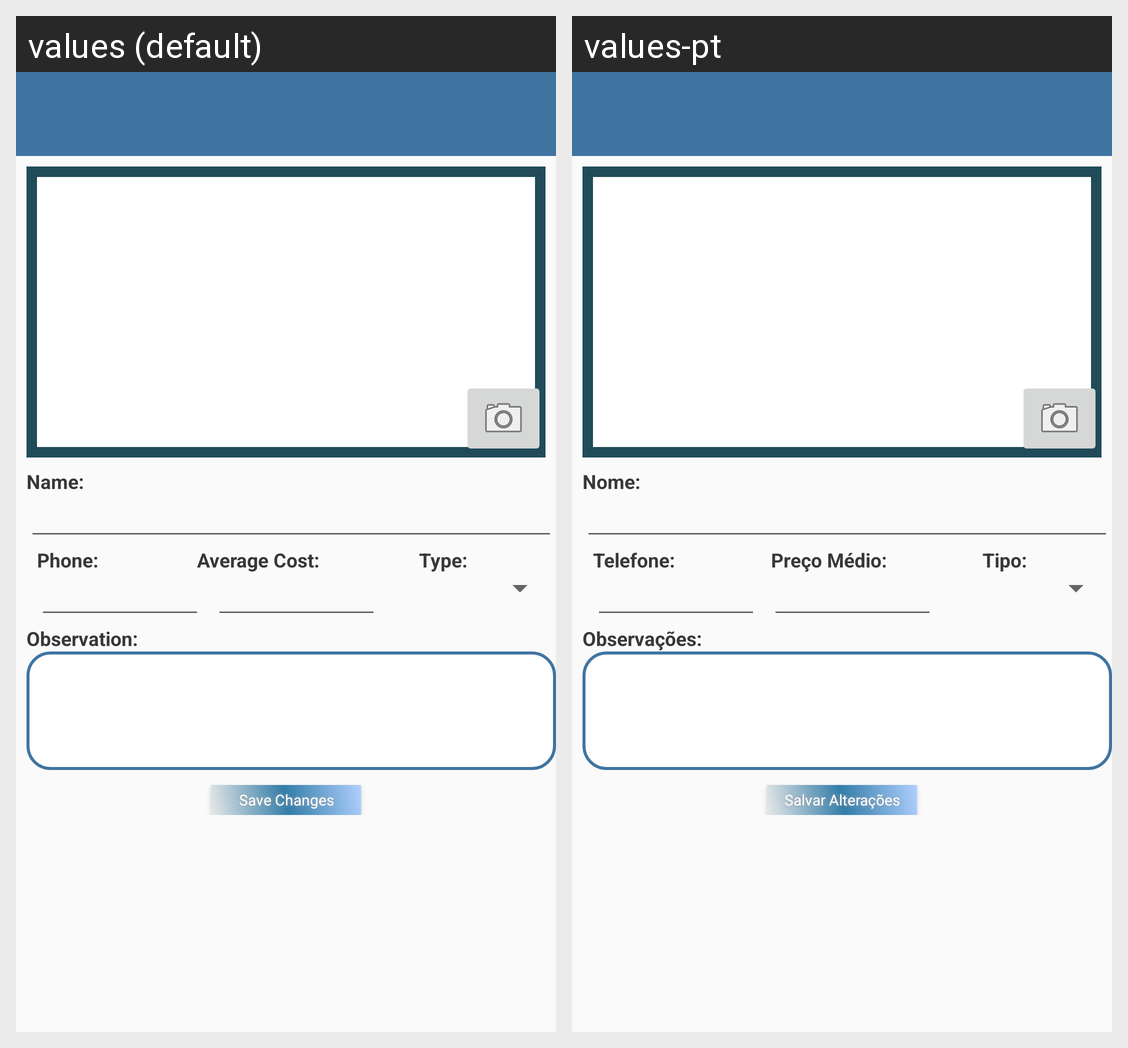

The Android screen above is rendered under two locales of the same app. Produce the string resources it draws, with the default and per-locale values.
Android screen res/layout/activity_edit_restaurante.xml rendered under 2 locales, left to right: values (default), values-pt. Device: Nexus 5 (rendered at 1080×1920; each locale shown at half size, 540×960, under a caption strip naming it); theme AppTheme.NoActionBar.
Strings drawn on this screen, with the default value and each locale's value (text and hints the layout hard-codes, and strings that could not be matched under every locale, appear in the picture but are not listed):

cadastroNomeRestaurante
  values: Name:
  values-pt: Nome:

cadastroTelefoneRestaurante
  values: Phone:
  values-pt: Telefone:

cadastroPrecoRestaurante
  values: Average Cost:
  values-pt: Preço Médio:

cadastroTipoRestaurante
  values: Type:
  values-pt: Tipo:

cadastroObservacaoRestaurante
  values: Observation:
  values-pt: Observações:

saveEdit
  values: Save Changes
  values-pt: Salvar Alterações
